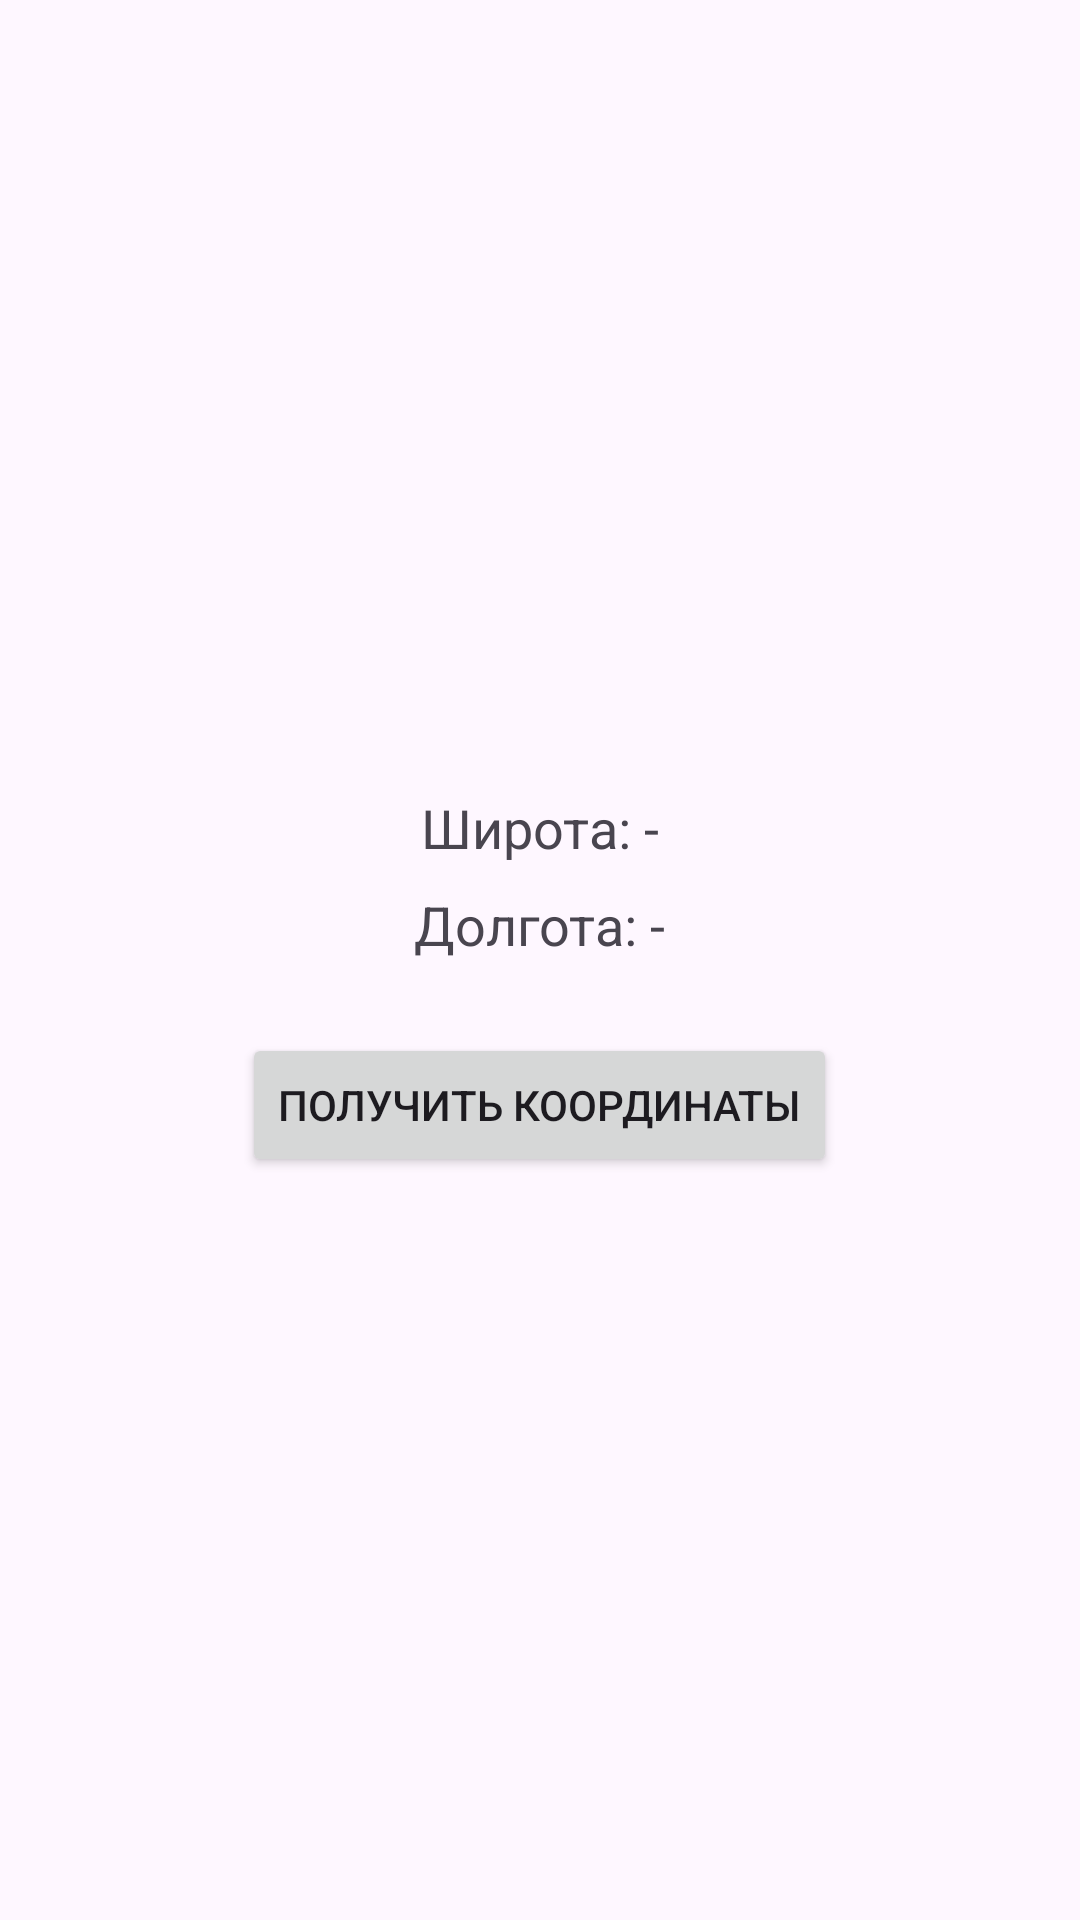

The Android layout XML behind this screen, and the referenced resources:
<!-- AndroidManifest.xml: application theme Theme.MyApplication -->
<!-- res/layout/activity_gps.xml -->
<?xml version="1.0" encoding="utf-8"?>
<LinearLayout xmlns:android="http://schemas.android.com/apk/res/android"
    xmlns:tools="http://schemas.android.com/tools"
    android:layout_width="match_parent"
    android:layout_height="match_parent"
    android:orientation="vertical"
    android:gravity="center"
    android:padding="16dp"
    tools:context=".gps">


    <TextView
        android:id="@+id/latt"
        android:layout_width="wrap_content"
        android:layout_height="wrap_content"
        android:layout_marginTop="16dp"
        android:text="Широта: -"
        android:textSize="18sp" />

    <TextView
        android:id="@+id/longt"
        android:layout_width="wrap_content"
        android:layout_height="wrap_content"
        android:layout_marginTop="8dp"
        android:text="Долгота: -"
        android:textSize="18sp" />

    <Button
        android:id="@+id/Button"
        android:layout_width="wrap_content"
        android:layout_height="wrap_content"
        android:layout_marginTop="24dp"
        android:text="Получить координаты" />

</LinearLayout>
<!-- resources referenced by this layout -->
<resources>
  <style name="Theme.MyApplication" parent="Base.Theme.MyApplication" />
  <style name="Base.Theme.MyApplication" parent="Theme.Material3.DayNight.NoActionBar">
          
          
      </style>
</resources>
